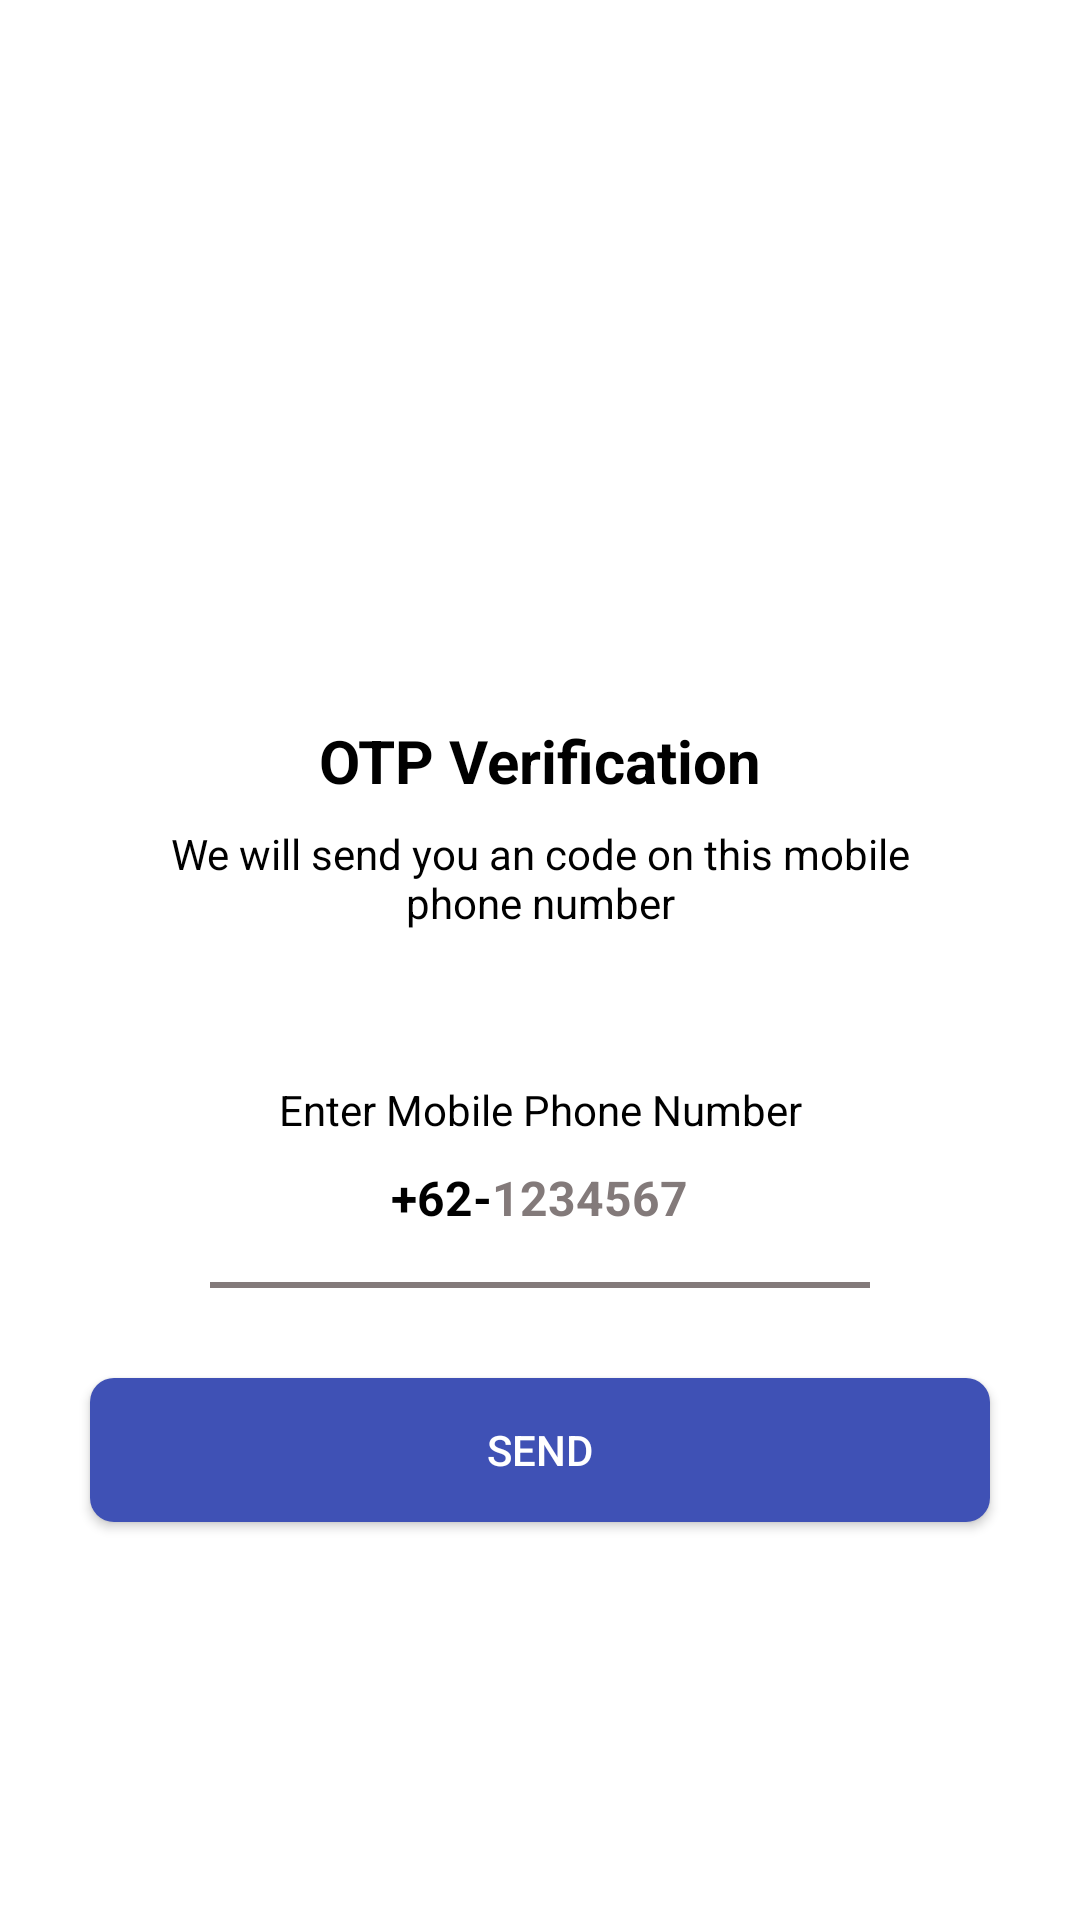

Reconstruct the res/layout file that produces this screen, plus the resources it refers to.
<!-- AndroidManifest.xml: application theme Theme.OTPwithFirebase -->
<!-- res/layout/activity_send_o_t_p.xml -->
<?xml version="1.0" encoding="utf-8"?>
<androidx.core.widget.NestedScrollView xmlns:android="http://schemas.android.com/apk/res/android"
    xmlns:tools="http://schemas.android.com/tools"
    android:layout_width="match_parent"
    android:layout_height="match_parent"
    android:overScrollMode="never"
    android:scrollbars="none"
    tools:context=".SendOTPActivity">

    <LinearLayout
        android:layout_width="match_parent"
        android:layout_height="wrap_content"
        android:gravity="center_horizontal"
        android:orientation="vertical">

        <ImageView
            android:layout_width="130dp"
            android:layout_height="130dp"
            android:layout_marginTop="80dp"
            android:contentDescription="@string/send"
            android:src="@drawable/ic_send" />

        <TextView
            android:layout_width="wrap_content"
            android:layout_height="wrap_content"
            android:layout_marginTop="30dp"
            android:text="@string/otp_verification"
            android:textColor="@color/black"
            android:textSize="20sp"
            android:textStyle="bold" />

        <TextView
            android:layout_width="match_parent"
            android:layout_height="wrap_content"
            android:layout_gravity="center_horizontal"
            android:layout_marginStart="50dp"
            android:layout_marginTop="8dp"
            android:layout_marginEnd="50dp"
            android:gravity="center"
            android:text="@string/we_will_send_you_an_code_on_this_mobile_phone_number"
            android:textColor="@color/black"
            android:textSize="14sp" />

        <TextView
            android:layout_width="match_parent"
            android:layout_height="wrap_content"
            android:layout_gravity="center_horizontal"
            android:layout_marginStart="50dp"
            android:layout_marginTop="50dp"
            android:layout_marginEnd="50dp"
            android:gravity="center"
            android:text="@string/enter_mobile_phone_number"
            android:textColor="@color/black"
            android:textSize="14sp" />

        <LinearLayout
            android:layout_width="match_parent"
            android:layout_height="wrap_content"
            android:layout_marginStart="60dp"
            android:layout_marginEnd="60dp"
            android:gravity="center"
            android:orientation="horizontal">

            <TextView
                android:layout_width="wrap_content"
                android:layout_height="wrap_content"
                android:gravity="center"
                android:text="@string/_62"
                android:textColor="@color/black"
                android:textSize="16sp"
                android:textStyle="bold" />

            <EditText
                android:id="@+id/edt_mobile_number"
                android:layout_width="wrap_content"
                android:layout_height="40dp"
                android:background="@android:color/transparent"
                android:hint="1234567"
                android:imeOptions="actionDone"
                android:inputType="number"
                android:textColor="@color/black"
                android:textColorHint="#837A7A"
                android:textSize="16sp"
                android:textStyle="bold" />
        </LinearLayout>

        <View
            android:layout_width="match_parent"
            android:layout_height="2dp"
            android:layout_marginStart="70dp"
            android:layout_marginTop="8dp"
            android:layout_marginEnd="70dp"
            android:background="#837A7A" />

        <FrameLayout
            android:layout_width="match_parent"
            android:layout_height="wrap_content">

            <Button
                android:id="@+id/btn_send"
                android:layout_width="match_parent"
                android:layout_height="wrap_content"
                android:layout_margin="30dp"
                android:background="@drawable/background_button"
                android:text="@string/send"
                android:textColor="@color/white" />

            <ProgressBar
                android:id="@+id/progress_bar"
                android:layout_width="40dp"
                android:layout_height="40dp"
                android:layout_gravity="center"
                android:visibility="gone" />
        </FrameLayout>

    </LinearLayout>

</androidx.core.widget.NestedScrollView>
<!-- resources referenced by this layout -->
<resources>
  <!-- drawable background_button (drawable) -->
  <?xml version="1.0" encoding="utf-8"?>
  <shape xmlns:android="http://schemas.android.com/apk/res/android"
      android:shape="rectangle">
  
      <solid android:color="#3F51B5" />
  
      <corners android:radius="8dp" />
  
  </shape>
  <string name="_62">+62-</string>
  <string name="enter_mobile_phone_number">Enter Mobile Phone Number</string>
  <string name="otp_verification">OTP Verification</string>
  <string name="send">Send</string>
  <string name="we_will_send_you_an_code_on_this_mobile_phone_number">We will send you an code on this mobile phone number</string>
  <style name="Theme.OTPwithFirebase" parent="Theme.MaterialComponents.DayNight.NoActionBar">
          
          <item name="colorPrimary">@color/purple_500</item>
          <item name="colorPrimaryVariant">@color/purple_700</item>
          <item name="colorOnPrimary">@color/white</item>
          
          <item name="colorSecondary">@color/teal_200</item>
          <item name="colorSecondaryVariant">@color/teal_700</item>
          <item name="colorOnSecondary">@color/black</item>
          
          <item name="android:statusBarColor" tools:targetApi="l">?attr/colorPrimaryVariant</item>
          
      </style>
  <!-- not gathered from this repository: default colours our renderer supplied (Android Studio template values) -->
  <color name="purple_500">#FF6200EE</color>
  <color name="purple_700">#FF3700B3</color>
  <color name="teal_200">#FF03DAC5</color>
  <color name="teal_700">#FF018786</color>
  <color name="black">#FF000000</color>
  <color name="white">#FFFFFFFF</color>
</resources>
